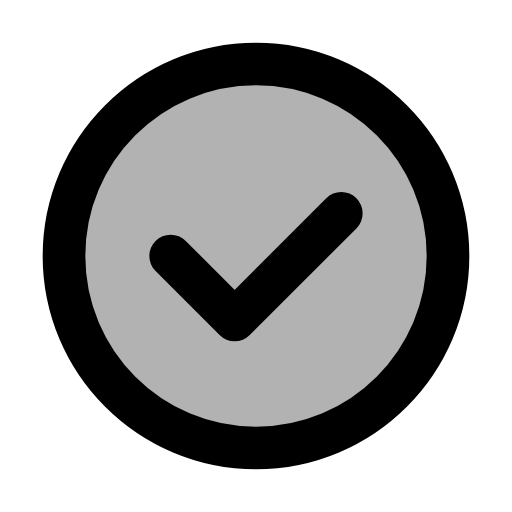
t = 0.00 s
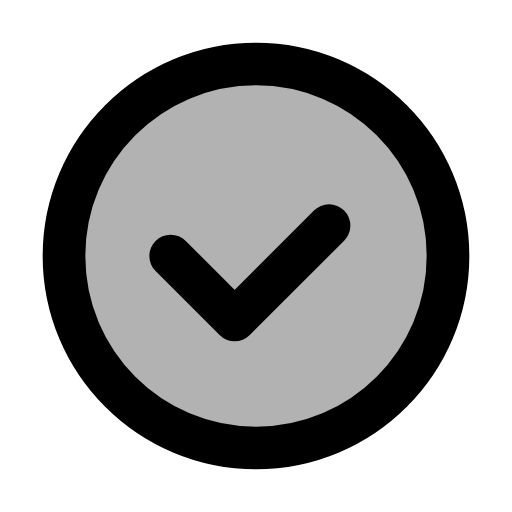
t = 0.05 s
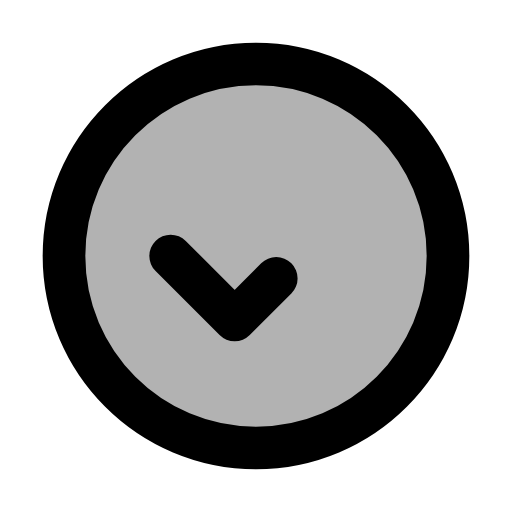
t = 0.10 s
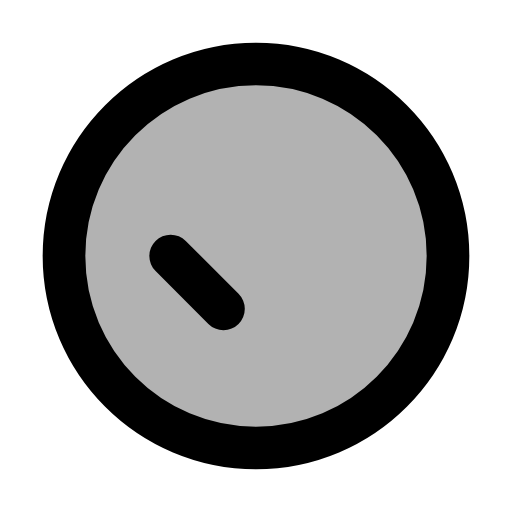
t = 0.15 s
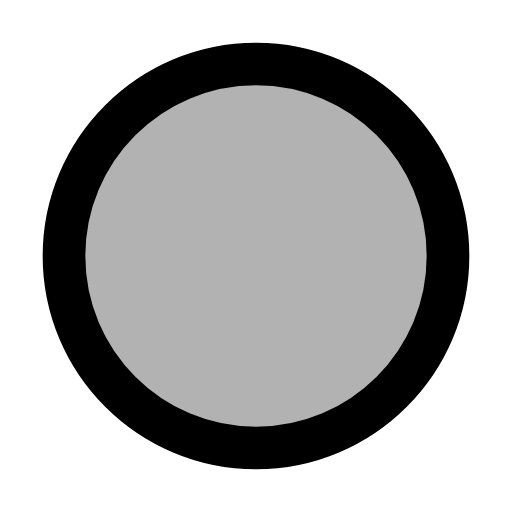
t = 0.20 s

The animated SVG that drew these frames (rendered in a browser with its animation timeline set to each time). Animation: 1 SMIL element (animate=1); one cycle of 0.20 s.

<svg viewBox="0 0 24 24" xmlns="http://www.w3.org/2000/svg"><g stroke="currentColor" stroke-linecap="round" stroke-linejoin="round" stroke-width="2"><path d="M3 12c0 -4.97 4.03 -9 9 -9c4.97 0 9 4.03 9 9c0 4.97 -4.03 9 -9 9c-4.97 0 -9 -4.03 -9 -9Z" fill="currentColor" fill-opacity="0.3"/><path d="M8 12l3 3l5 -5" fill="none" stroke-dasharray="14"><animate attributeName="stroke-dashoffset" dur="0.2s" fill="freeze" values="0;14"/></path></g></svg>
